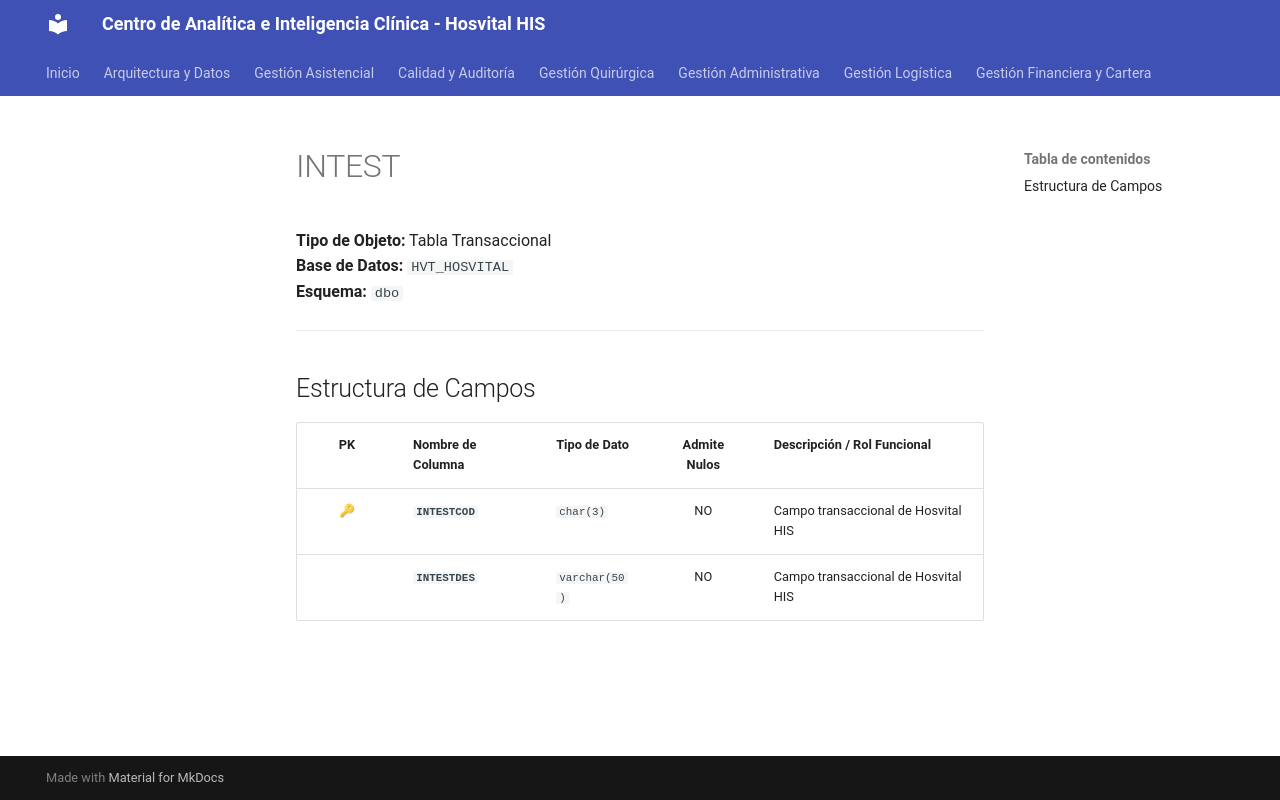

repository: SoporteSaludtech/superset-docs · page: diccionario-general/INTEST/index.html · generator: mkdocs

# INTEST

**Tipo de Objeto:** Tabla Transaccional  
**Base de Datos:** `HVT_HOSVITAL`  
**Esquema:** `dbo`

---

## Estructura de Campos

| PK | Nombre de Columna | Tipo de Dato | Admite Nulos | Descripción / Rol Funcional |
| :-: | :--- | :--- | :-: | :--- |
| 🔑 | **`INTESTCOD`** | `char(3)` | NO | Campo transaccional de Hosvital HIS |
|  | **`INTESTDES`** | `varchar(50)` | NO | Campo transaccional de Hosvital HIS |
